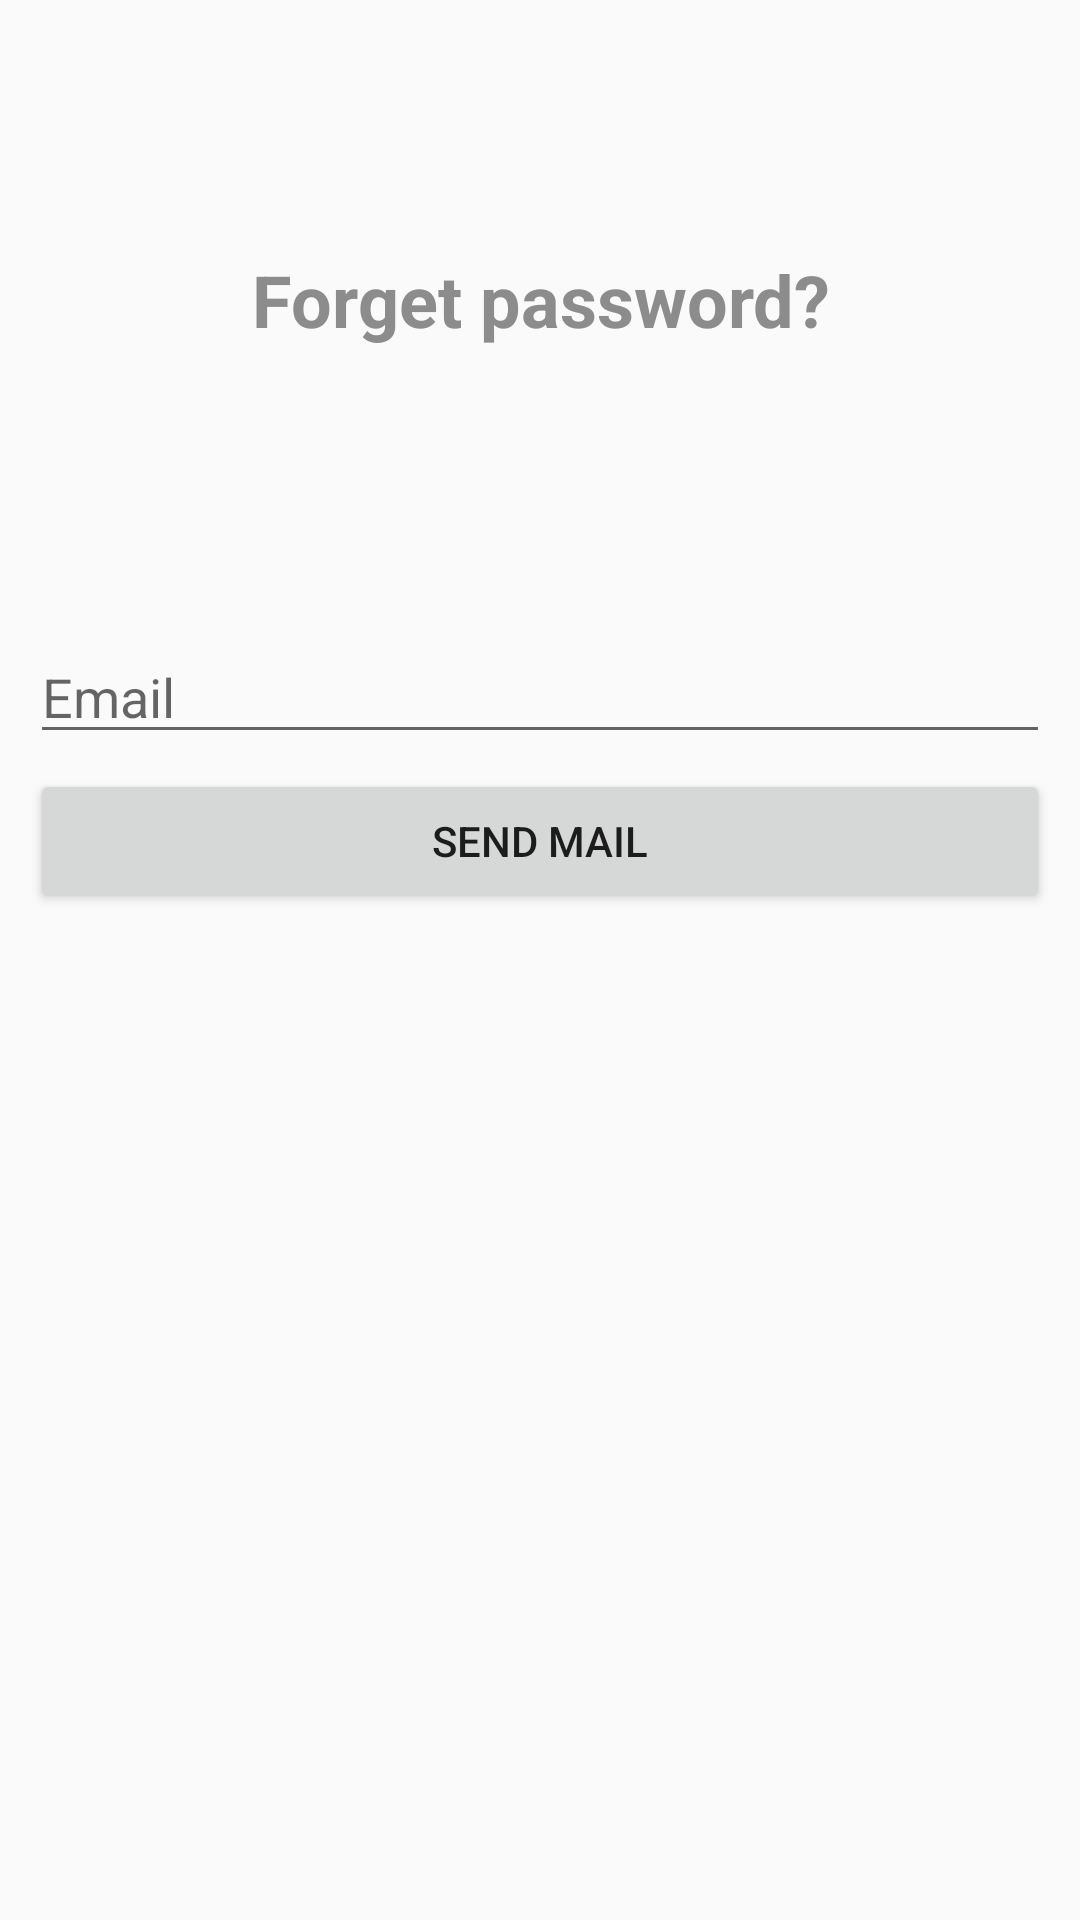

Write the Android layout XML for this screen, with the resource values it uses.
<!-- AndroidManifest.xml: application theme Theme.AppCompat.Light.NoActionBar -->
<!-- res/layout/activity_password_reset.xml -->
<?xml version="1.0" encoding="utf-8"?>
<RelativeLayout xmlns:android="http://schemas.android.com/apk/res/android"
    android:layout_width="match_parent"
    android:layout_height="match_parent">



    <LinearLayout
        android:layout_width="match_parent"
        android:layout_height="wrap_content"
        android:orientation="vertical">

        <TextView
            android:id="@+id/textView"
            android:layout_width="match_parent"
            android:layout_height="200dp"
            android:gravity="center"
            android:text="Forget password?"
            android:textColor="@color/colorGray"
            android:textSize="24sp"
            android:textStyle="bold" />


        <LinearLayout
            android:layout_width="match_parent"
            android:layout_height="match_parent"
            android:orientation="vertical"
            android:padding="10dp">

            <EditText
                android:id="@+id/emailEditText"
                android:layout_width="match_parent"
                android:layout_height="wrap_content"
                android:layout_marginBottom="5dp"
                android:ems="10"
                android:hint="Email"
                android:inputType="textEmailAddress" />

            <Button
                android:id="@+id/sendButton"
                android:layout_width="match_parent"
                android:layout_height="wrap_content"
                android:text="send mail" />

        </LinearLayout>

    </LinearLayout>


</RelativeLayout>
<!-- resources referenced by this layout -->
<resources>
  <color name="colorGray">#8C8C8C</color>
</resources>
